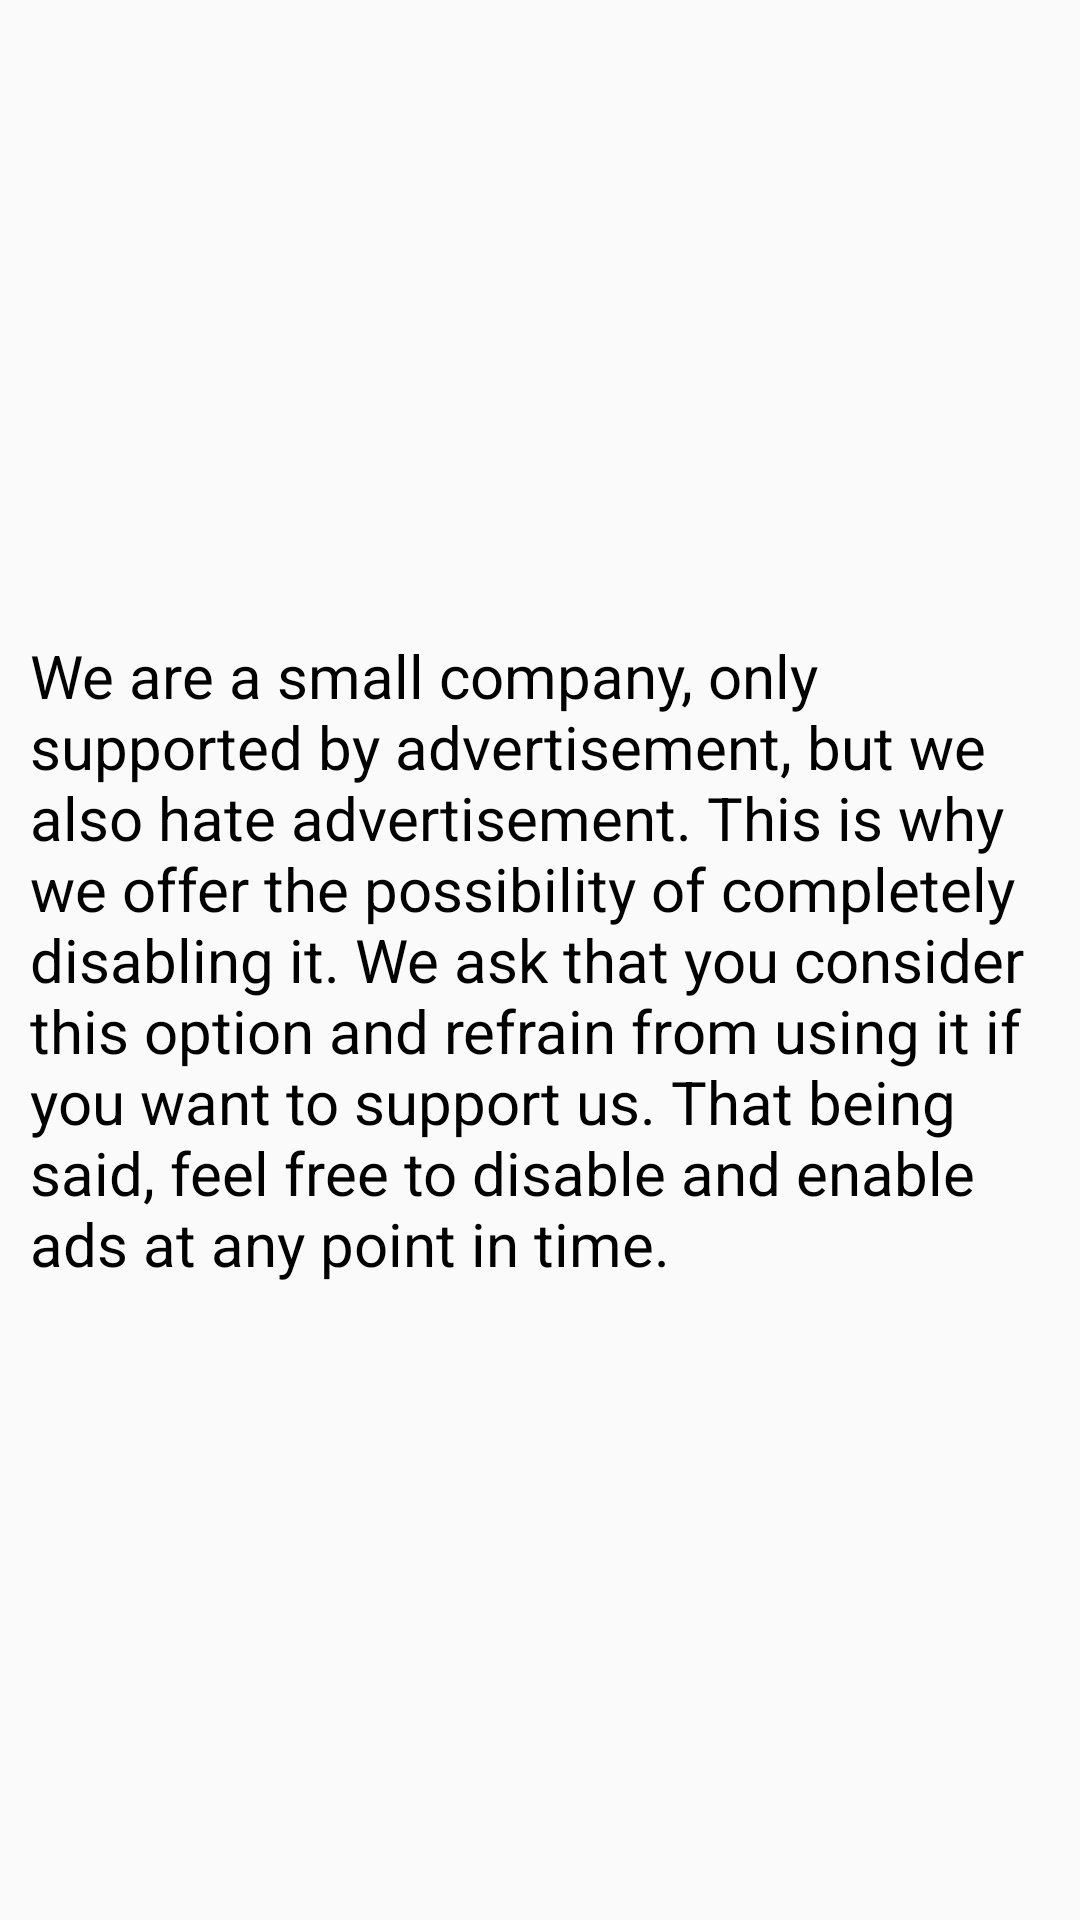

Produce the Android XML layout that renders to this screen, including the resource entries it uses.
<!-- AndroidManifest.xml: application theme Theme.ToastOverlay -->
<!-- res/layout/description_overlay.xml -->
<RelativeLayout xmlns:android="http://schemas.android.com/apk/res/android"
    xmlns:app="http://schemas.android.com/apk/res-auto"
    android:orientation="horizontal"
    android:layout_width="match_parent"
    android:layout_height="match_parent"
    android:background="#FAFAFA">

    <androidx.appcompat.widget.Toolbar
        android:id="@+id/Toolbar_1"
        android:layout_width="match_parent"
        android:layout_height="?attr/actionBarSize"
        android:elevation="4dp"
        android:background="?attr/colorPrimary"
        android:theme="@style/ThemeOverlay.AppCompat.ActionBar"
        app:popupTheme="@style/ThemeOverlay.AppCompat.Light">

        <TextView
            android:layout_width="wrap_content"
            android:layout_height="wrap_content"
            android:textColor="@color/white"
            android:textSize="25sp"
            android:textStyle="bold"
            android:text="Totally Legit App" />

    </androidx.appcompat.widget.Toolbar>



    <TextView
        android:layout_width="match_parent"
        android:layout_height="wrap_content"
        android:layout_centerInParent="true"
        android:layout_margin="10dp"
        android:textSize="20sp"
        android:text="@string/description"/>

</RelativeLayout>
<!-- resources referenced by this layout -->
<resources>
  <string name="description">We are a small company, only supported by advertisement, but we also hate advertisement. This is why we offer the possibility of completely disabling it. We ask that you consider this option and refrain from using it if you want to support us. That being said, feel free to disable and enable ads at any point in time.</string>
  <!-- not gathered from this repository: default colours our renderer supplied (Android Studio template values) -->
  <color name="white">#FFFFFFFF</color>
</resources>
